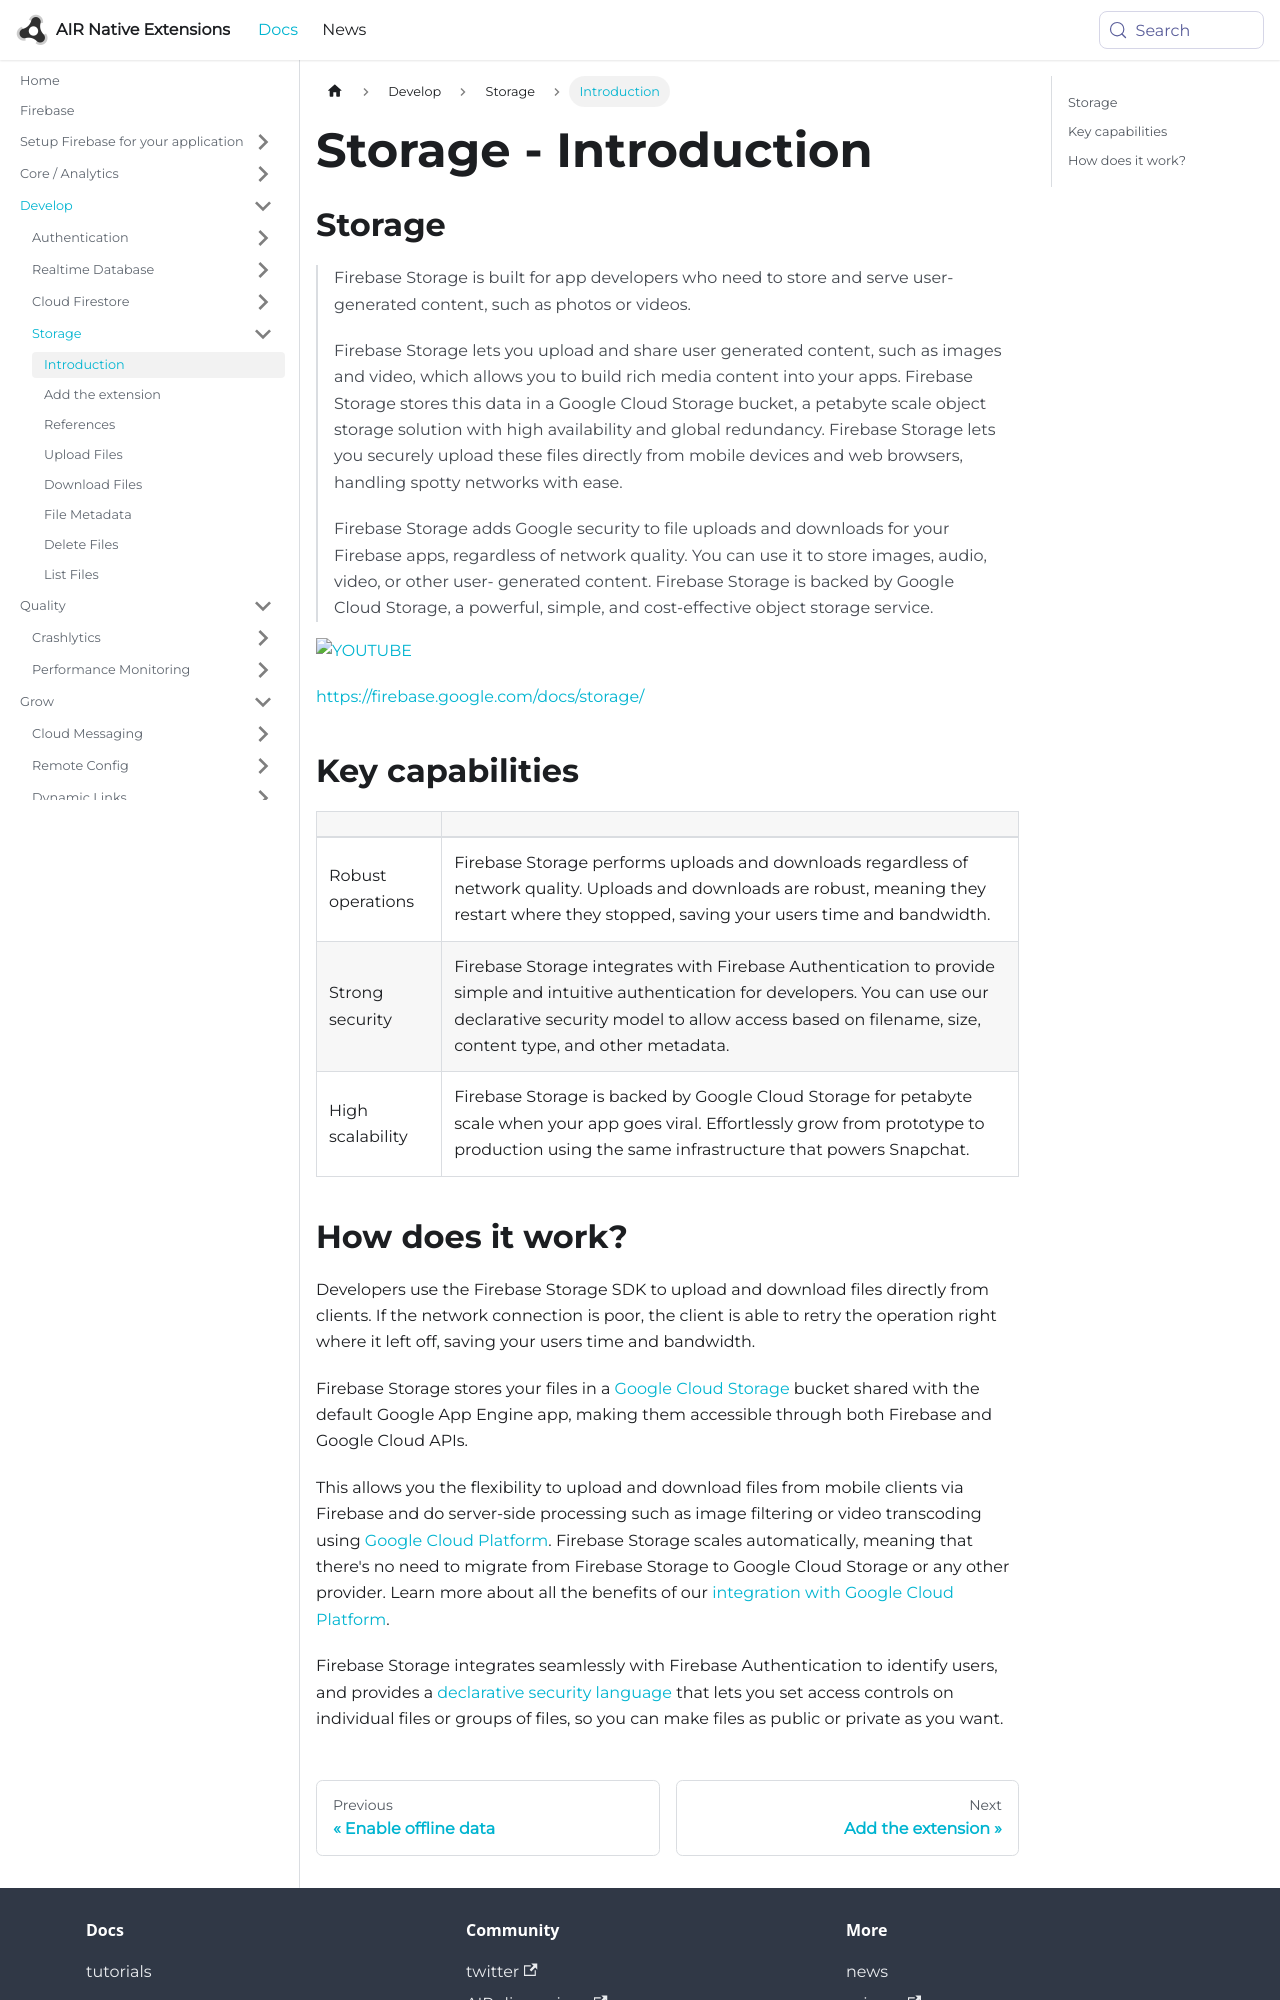

repository: airnativeextensions/nativeextensions-documentation · page: docs/firebase/storage/introduction/index.html · generator: docusaurus

---
title: Storage - Introduction
sidebar_label: Introduction
---

## Storage

> 
> Firebase Storage is built for app developers who need to store and serve user-generated content, 
> such as photos or videos.
>
> Firebase Storage lets you upload and share user generated content, such as images and video, 
> which allows you to build rich media content into your apps. Firebase Storage stores this 
> data in a Google Cloud Storage bucket, a petabyte scale object storage solution with high 
> availability and global redundancy. Firebase Storage lets you securely upload these files 
> directly from mobile devices and web browsers, handling spotty networks with ease.
>
> Firebase Storage adds Google security to file uploads and downloads for your Firebase apps, 
> regardless of network quality. You can use it to store images, audio, video, or other user-
> generated content. Firebase Storage is backed by Google Cloud Storage, a powerful, simple, 
> and cost-effective object storage service.
>


[![YOUTUBE](https://img.youtube.com/vi/_tyjqozrEPY/0.jpg)](https://www.youtube.com/watch?v=_tyjqozrEPY)

[https://firebase.google.com/docs/storage/](https://firebase.google.com/docs/storage/)


## Key capabilities

| | |
|---|---|
| Robust operations   | Firebase Storage performs uploads and downloads regardless of network quality. Uploads and downloads are robust, meaning they restart where they stopped, saving your users time and bandwidth. |
| Strong security | Firebase Storage integrates with Firebase Authentication to provide simple and intuitive authentication for developers. You can use our declarative security model to allow access based on filename, size, content type, and other metadata. |
| High scalability | Firebase Storage is backed by Google Cloud Storage for petabyte scale when your app goes viral. Effortlessly grow from prototype to production using the same infrastructure that powers Snapchat. |
